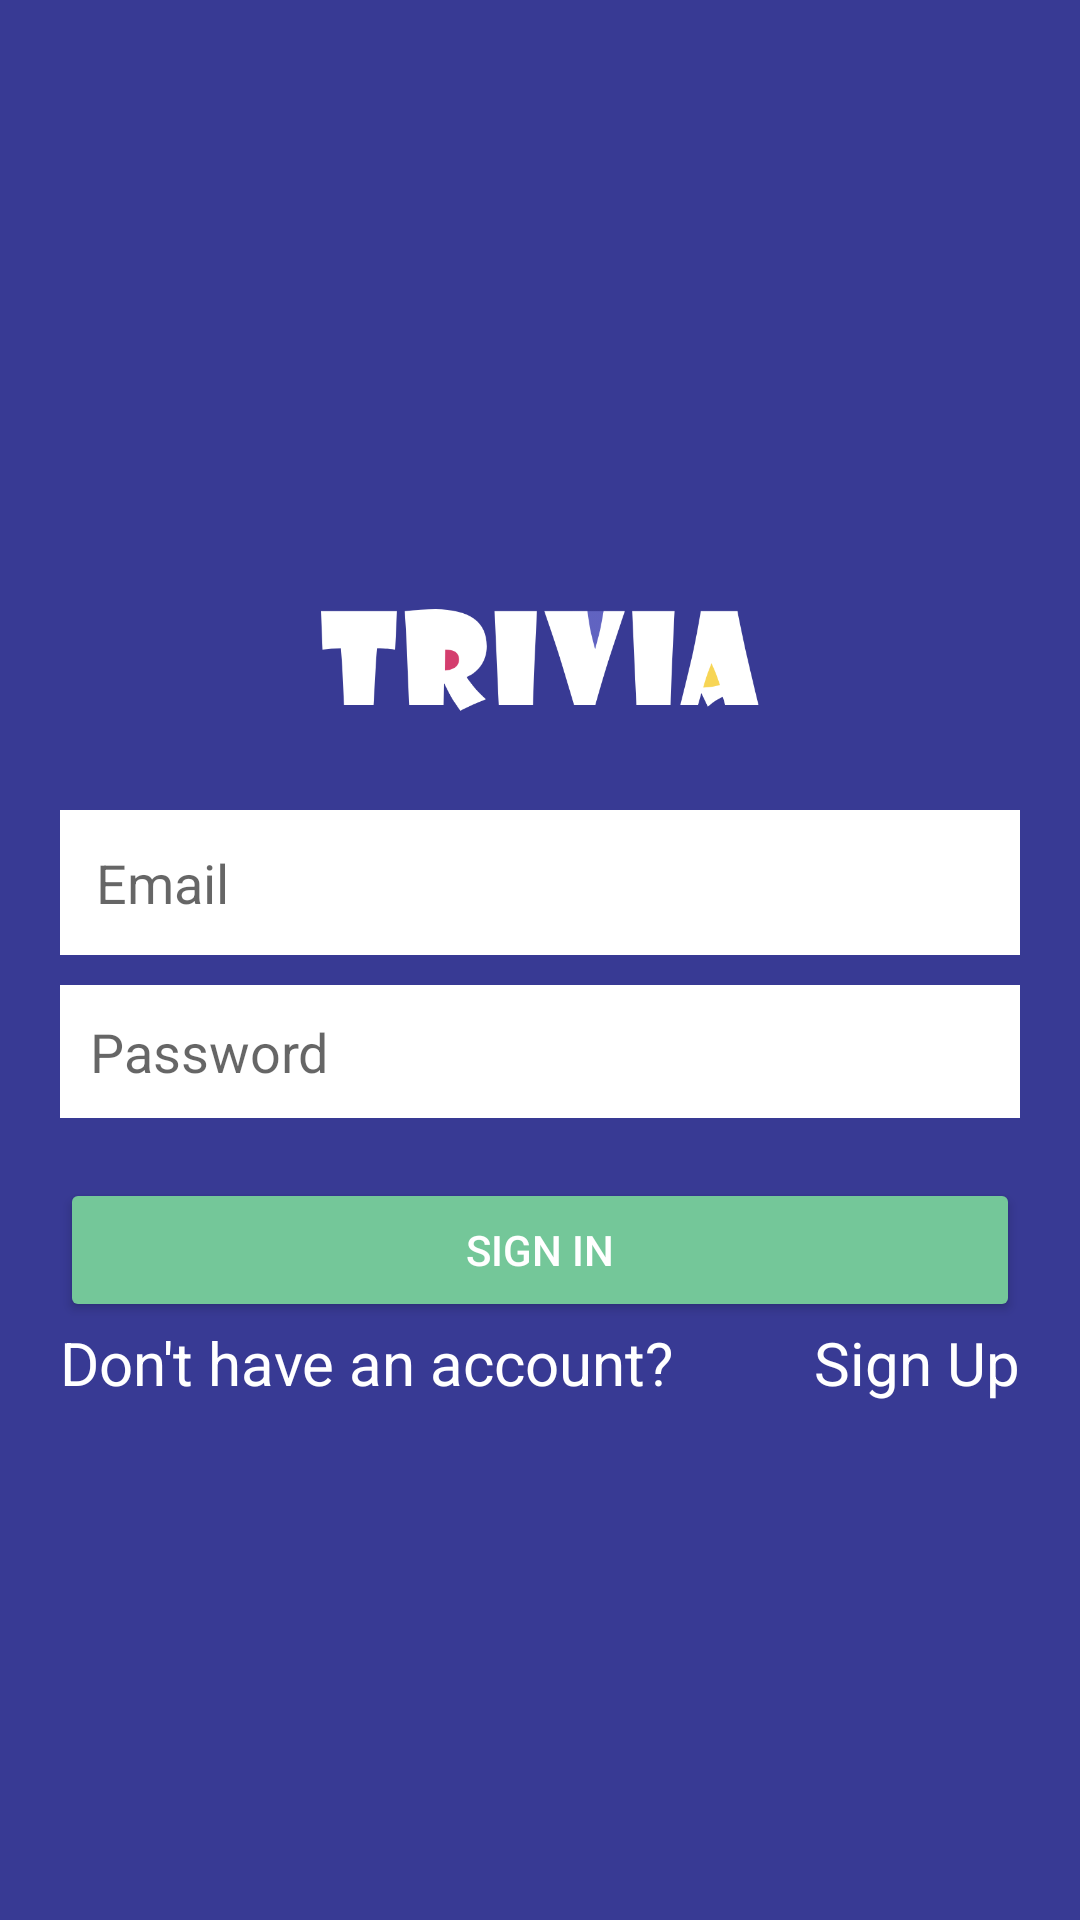

Android layout source for this screen:
<!-- AndroidManifest.xml: application theme Theme.TriviaQuiz -->
<!-- res/layout/activity_splash.xml -->
<?xml version="1.0" encoding="utf-8"?>
<androidx.constraintlayout.widget.ConstraintLayout xmlns:android="http://schemas.android.com/apk/res/android"
    xmlns:app="http://schemas.android.com/apk/res-auto"
    xmlns:tools="http://schemas.android.com/tools"
    android:layout_width="match_parent"
    android:layout_height="match_parent"
    tools:context=".SplashActivity"
    android:background="@color/blue"
    android:padding="20dp">

    <ImageView
        android:layout_width="146dp"
        android:layout_height="100dp"
        android:id="@+id/ivLogo"
        android:src="@mipmap/logo"
        android:layout_marginTop="150dp"
        app:layout_constraintTop_toTopOf="parent"
        app:layout_constraintRight_toRightOf="parent"
        app:layout_constraintLeft_toLeftOf="parent"/>

    <EditText
        android:layout_width="match_parent"
        android:layout_height="wrap_content"
        android:inputType="textPersonName"
        android:ems="10"
        android:id="@+id/etEmail"
        android:padding="12dp"
        android:hint="Email"
        android:background="#ffffff"
        app:layout_constraintLeft_toLeftOf="parent"
        app:layout_constraintRight_toRightOf="parent"
        app:layout_constraintTop_toBottomOf="@+id/ivLogo" />

    <EditText
        android:layout_width="match_parent"
        android:layout_height="wrap_content"
        android:inputType="textPassword"
        android:ems="10"
        android:id="@+id/txtPassword"
        android:padding="10dp"
        android:background="#ffffff"
        android:hint="Password"
        android:layout_marginTop="10dp"
        app:layout_constraintRight_toRightOf="parent"
        app:layout_constraintLeft_toLeftOf="parent"
        app:layout_constraintTop_toBottomOf="@+id/etEmail" />

    <Button
        android:text="SIGN IN"
        android:layout_width="match_parent"
        android:layout_height="wrap_content"
        android:backgroundTint="@color/green"
        android:id="@+id/btnSignIn"
        android:paddingLeft="30dp"
        android:paddingRight="30dp"
        android:textColor="#ffffff"
        android:layout_marginTop="20dp"
        app:layout_constraintLeft_toLeftOf="parent"
        app:layout_constraintRight_toRightOf="parent"
        app:layout_constraintTop_toBottomOf="@+id/txtPassword"/>

    <LinearLayout
        android:layout_width="0dp"
        android:weightSum="2"
        android:layout_height="wrap_content"
        android:orientation="horizontal"
        app:layout_constraintLeft_toLeftOf="parent"
        app:layout_constraintRight_toRightOf="parent"
        app:layout_constraintTop_toBottomOf="@+id/btnSignIn">
        <TextView
            android:text="Don't have an account?"
            android:layout_width="wrap_content"
            android:layout_height="wrap_content"
            android:layout_weight="1"
            android:gravity="left"
            android:textColor="@color/white"
            android:textSize="20sp"
            app:layout_constraintLeft_toLeftOf="parent"/>
        <TextView
            android:text="Sign Up"
            android:layout_width="wrap_content"
            android:layout_height="wrap_content"
            android:id="@+id/txtSignUp"
            android:textColor="@color/white"
            android:layout_weight="1"
            android:gravity="right"
            android:textSize="20sp"
            app:layout_constraintRight_toRightOf="parent"
            app:layout_constraintEnd_toEndOf="parent"/>

    </LinearLayout>


</androidx.constraintlayout.widget.ConstraintLayout>
<!-- resources referenced by this layout -->
<resources>
  <color name="blue">#383A94</color>
  <color name="green">#74C799</color>
  <color name="white">#FFFFFFFF</color>
  <!-- mipmap logo: png bitmap (mipmap-hdpi, 8952 bytes) -->
  <style name="Theme.TriviaQuiz" parent="Theme.MaterialComponents.DayNight.DarkActionBar">
          
          <item name="colorPrimary">@color/blue</item>
          <item name="colorPrimaryVariant">@color/blue</item>
          <item name="colorOnPrimary">@color/white</item>
          
          <item name="colorSecondary">@color/blue</item>
          <item name="colorSecondaryVariant">@color/blue</item>
          <item name="colorOnSecondary">@color/black</item>
          
          <item name="android:statusBarColor" tools:targetApi="l">?attr/colorPrimaryVariant</item>
          
      </style>
  <color name="black">#FF000000</color>
</resources>
